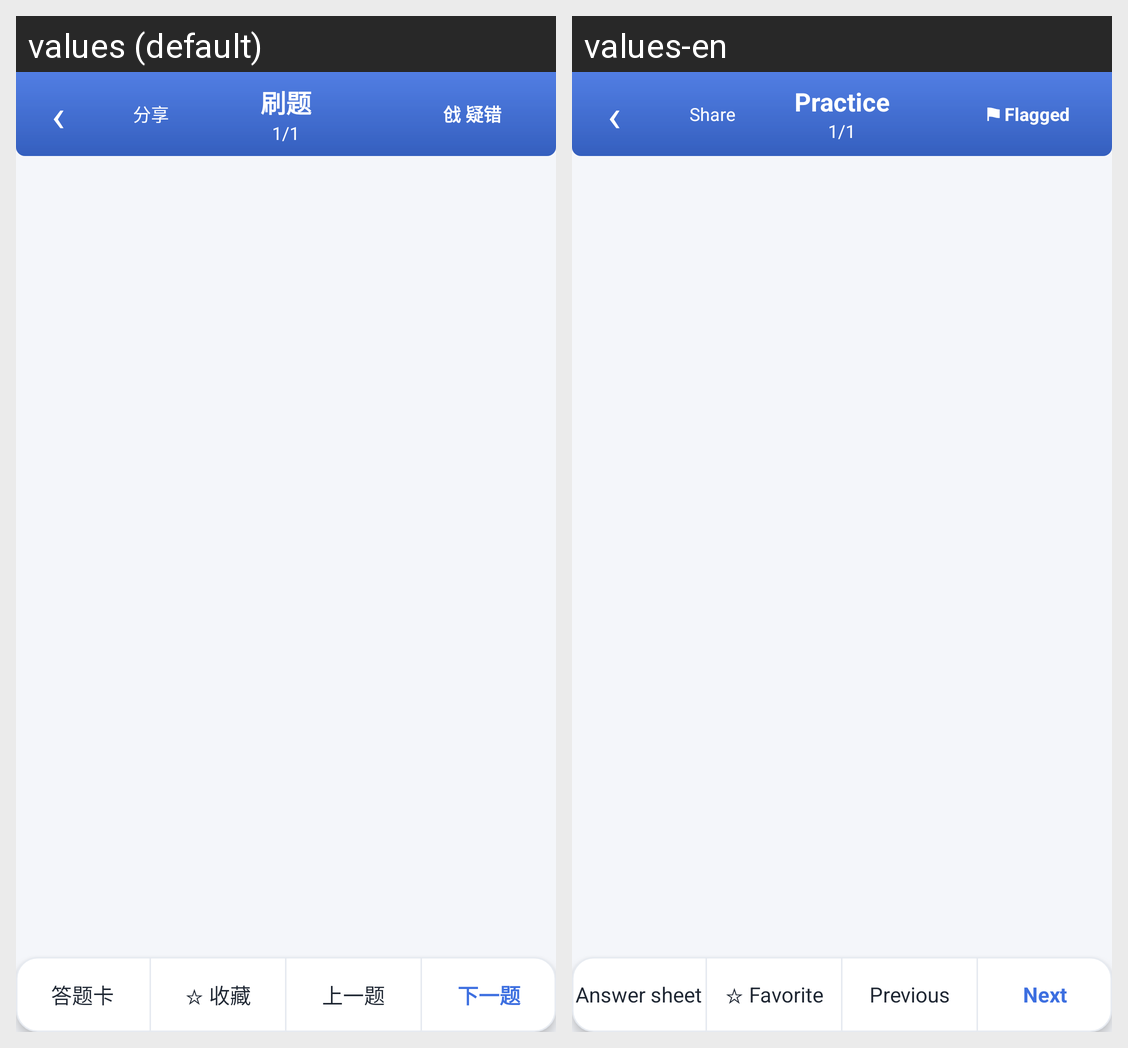

This grid shows one Android layout under two languages. Give, for every string resource on the screen, its name, the default text and each shown locale's text.
Android screen res/layout/activity_practice.xml rendered under 2 locales, left to right: values (default), values-en. Device: Nexus 5 (rendered at 1080×1920; each locale shown at half size, 540×960, under a caption strip naming it); theme AppTheme.Light.
Strings drawn on this screen, with the default value and each locale's value (text and hints the layout hard-codes, and strings that could not be matched under every locale, appear in the picture but are not listed):

ui_23
  values: 分享
  values-en: Share

ui_29
  values: 刷题
  values-en: Practice

ui_58
  values: 戗 疑错
  values-en: ⚑ Flagged

ui_102
  values: 答题卡
  values-en: Answer sheet

ui_5
  values: ☆ 收藏
  values-en: ☆ Favorite

ui_6
  values: 上一题
  values-en: Previous

ui_7
  values: 下一题
  values-en: Next
